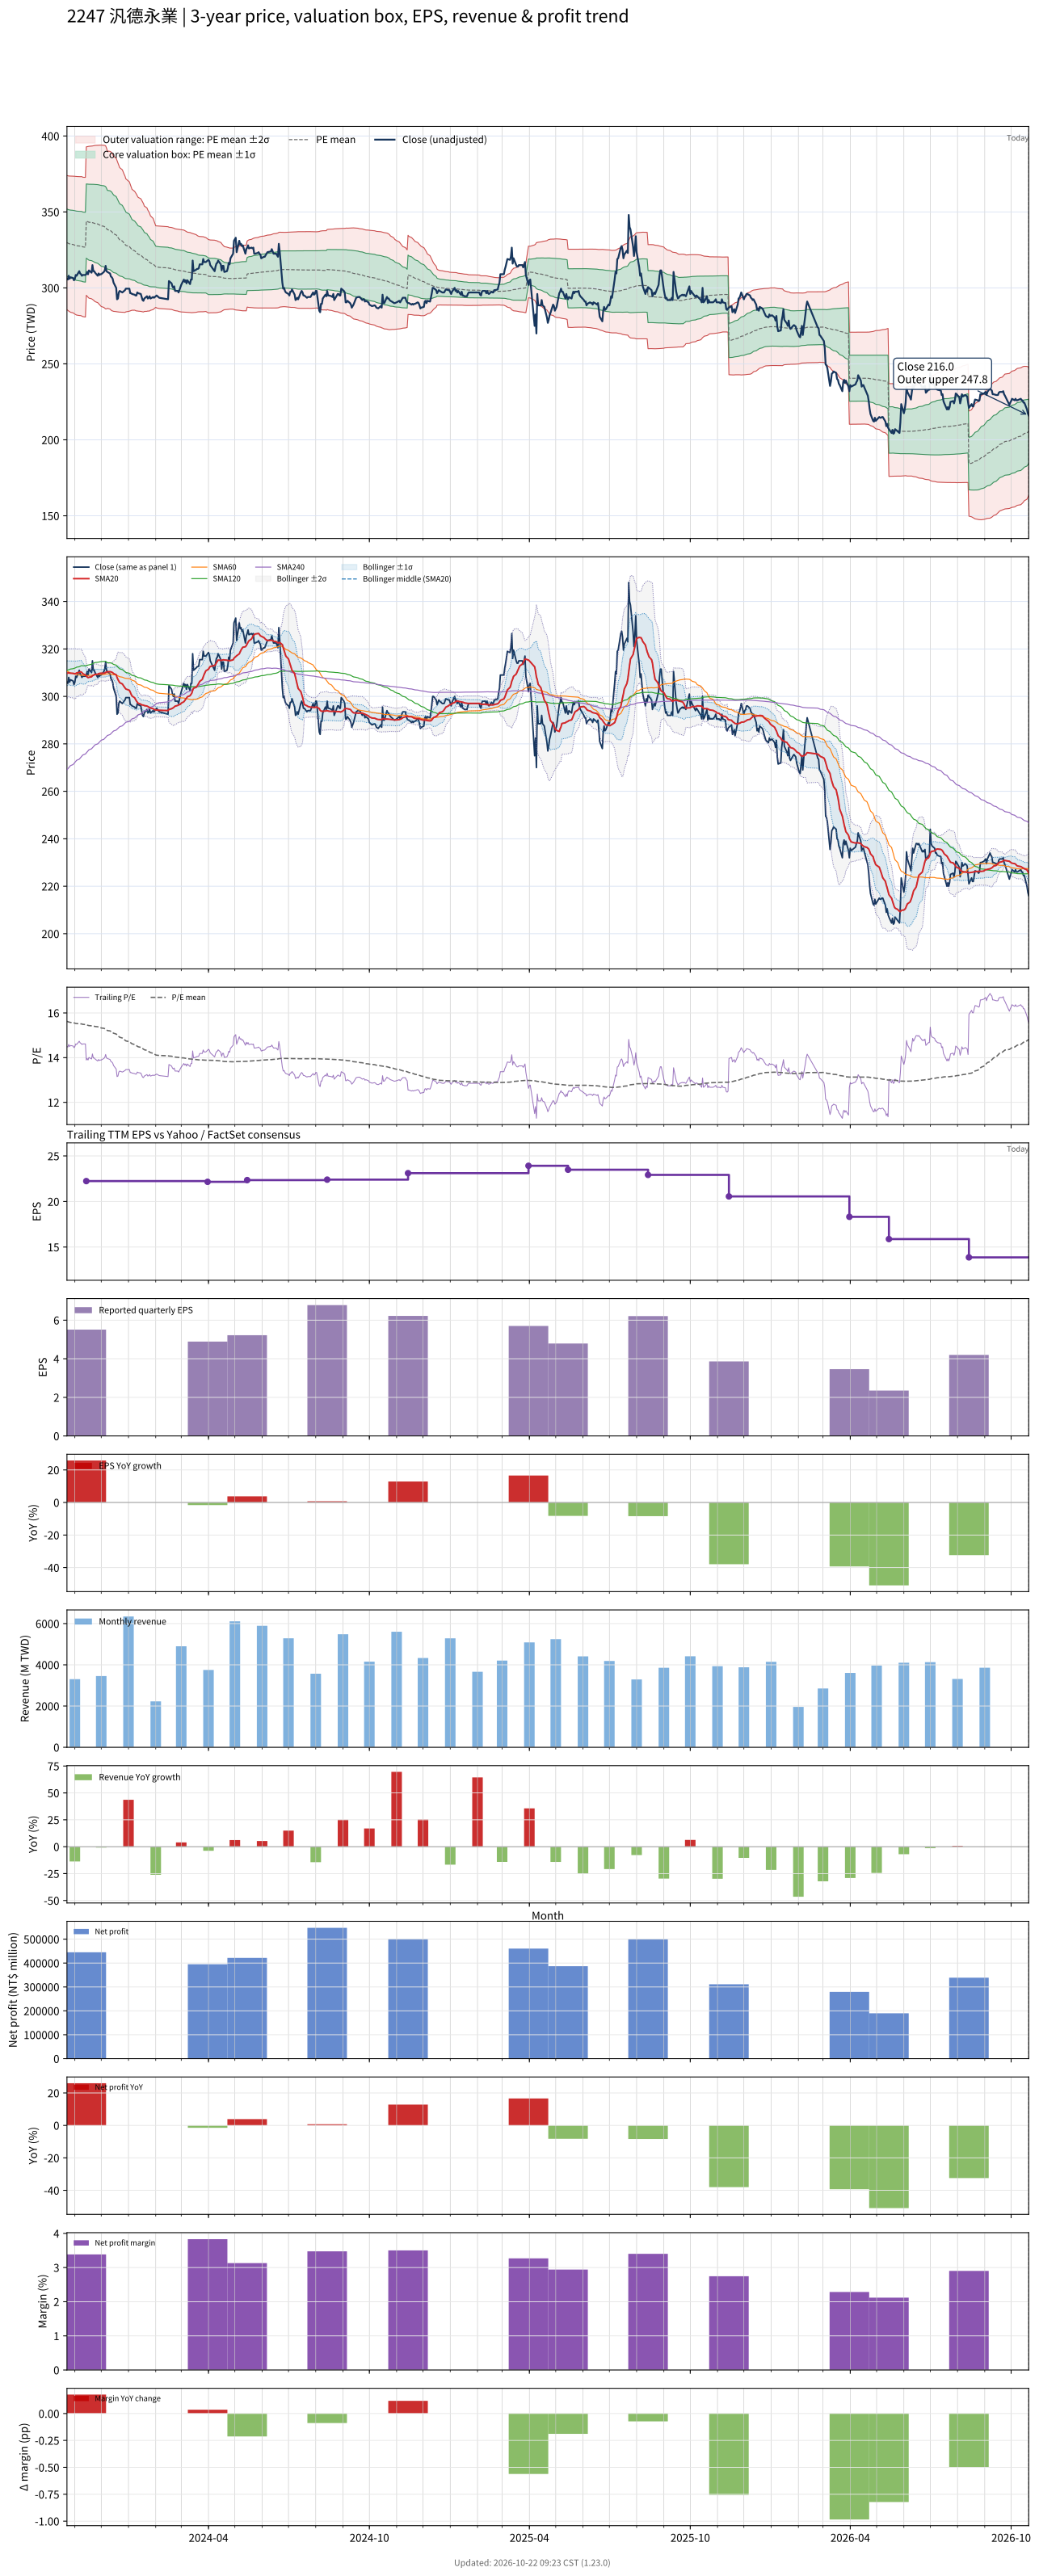

The data file committed next to this chart (first rows):
# chart-version: skill-stock-dynamic-val…
date, close, available_date, period_end, eps, ttm_eps, pe, pe_mean, pe_std, price_m2, price_m1, price_mean, price_p1, price_p2, forward_eps, forward_pe, forward_pe_mean, forward_pe_std, forward_price_m2, forward_price_m1, forward_price_mean, forward_price_p1, forward_price_p2, sma20
2023-10-23, 306, 2023-08-14, 2023-06-30, 6.73, 21.11, 14.5, 15.62, 1.046, 285.6, 307.7, 329.8, 351.9, 374, , , , , , , , , , 309.8
2023-10-24, 305.5, 2023-08-14, 2023-06-30, 6.73, 21.11, 14.47, 15.61, 1.05, 285.2, 307.3, 329.5, 351.6, 373.8, , , , , , , , , , 309.8
2023-10-25, 308, 2023-08-14, 2023-06-30, 6.73, 21.11, 14.59, 15.59, 1.053, 284.8, 307, 329.2, 351.4, 373.7, , , , , , , , , , 310
2023-10-26, 306, 2023-08-14, 2023-06-30, 6.73, 21.11, 14.5, 15.58, 1.057, 284.4, 306.7, 329, 351.3, 373.6, , , , , , , , , , 309.8
2023-10-27, 307, 2023-08-14, 2023-06-30, 6.73, 21.11, 14.54, 15.58, 1.062, 284, 306.4, 328.8, 351.2, 373.6, , , , , , , , , , 309.8
2023-10-30, 306.5, 2023-08-14, 2023-06-30, 6.73, 21.11, 14.52, 15.56, 1.066, 283.6, 306.1, 328.6, 351.1, 373.6, , , , , , , , , , 309.7
2023-10-31, 305, 2023-08-14, 2023-06-30, 6.73, 21.11, 14.45, 15.55, 1.07, 283.1, 305.7, 328.3, 350.9, 373.5, , , , , , , , , , 309.6
2023-11-01, 306, 2023-08-14, 2023-06-30, 6.73, 21.11, 14.5, 15.54, 1.074, 282.7, 305.4, 328.1, 350.8, 373.4, , , , , , , , , , 309.5
2023-11-02, 308.5, 2023-08-14, 2023-06-30, 6.73, 21.11, 14.61, 15.53, 1.077, 282.4, 305.1, 327.9, 350.6, 373.3, , , , , , , , , , 309.6
2023-11-03, 308, 2023-08-14, 2023-06-30, 6.73, 21.11, 14.59, 15.52, 1.08, 282.1, 304.9, 327.7, 350.5, 373.3, , , , , , , , , , 309.9
2023-11-06, 311, 2023-08-14, 2023-06-30, 6.73, 21.11, 14.73, 15.52, 1.082, 281.8, 304.7, 327.5, 350.4, 373.2, , , , , , , , , , 310.1
2023-11-07, 309.5, 2023-08-14, 2023-06-30, 6.73, 21.11, 14.66, 15.51, 1.082, 281.8, 304.7, 327.5, 350.4, 373.2, , , , , , , , , , 310.3
2023-11-08, 309, 2023-08-14, 2023-06-30, 6.73, 21.11, 14.64, 15.51, 1.084, 281.7, 304.6, 327.5, 350.4, 373.2, , , , , , , , , , 310.3
2023-11-09, 308, 2023-08-14, 2023-06-30, 6.73, 21.11, 14.59, 15.51, 1.087, 281.4, 304.4, 327.3, 350.3, 373.2, , , , , , , , , , 310.1
2023-11-10, 308.5, 2023-08-14, 2023-06-30, 6.73, 21.11, 14.61, 15.49, 1.086, 281.1, 304.1, 327, 349.9, 372.8, , , , , , , , , , 309.6
2023-11-13, 308.5, 2023-08-14, 2023-06-30, 6.73, 21.11, 14.61, 15.48, 1.089, 280.8, 303.8, 326.8, 349.8, 372.8, , , , , , , , , , 309
2023-11-14, 309, 2023-11-14, 2023-09-30, 5.51, 22.24, 13.89, 15.47, 1.098, 295.1, 319.6, 344, 368.4, 392.8, , , , , , , , , , 308.5
2023-11-15, 310.5, 2023-11-14, 2023-09-30, 5.51, 22.24, 13.96, 15.46, 1.107, 294.5, 319.1, 343.7, 368.4, 393, , , , , , , , , , 308.2
2023-11-16, 309, 2023-11-14, 2023-09-30, 5.51, 22.24, 13.89, 15.44, 1.116, 293.8, 318.6, 343.5, 368.3, 393.1, , , , , , , , , , 307.9
2023-11-17, 311.5, 2023-11-14, 2023-09-30, 5.51, 22.24, 14.01, 15.43, 1.123, 293.3, 318.2, 343.2, 368.2, 393.2, , , , , , , , , , 308.1
2023-11-20, 310, 2023-11-14, 2023-09-30, 5.51, 22.24, 13.94, 15.43, 1.13, 292.8, 318, 343.1, 368.2, 393.3, , , , , , , , , , 308.2
2023-11-21, 315, 2023-11-14, 2023-09-30, 5.51, 22.24, 14.16, 15.42, 1.135, 292.5, 317.7, 342.9, 368.2, 393.4, , , , , , , , , , 308.7
2023-11-22, 311, 2023-11-14, 2023-09-30, 5.51, 22.24, 13.98, 15.41, 1.141, 292, 317.4, 342.8, 368.2, 393.5, , , , , , , , , , 308.9
2023-11-23, 311, 2023-11-14, 2023-09-30, 5.51, 22.24, 13.98, 15.4, 1.148, 291.5, 317.1, 342.6, 368.1, 393.7, , , , , , , , , , 309.1
2023-11-24, 310, 2023-11-14, 2023-09-30, 5.51, 22.24, 13.94, 15.39, 1.156, 290.9, 316.7, 342.4, 368.1, 393.8, , , , , , , , , , 309.3
2023-11-27, 308, 2023-11-14, 2023-09-30, 5.51, 22.24, 13.85, 15.38, 1.164, 290.3, 316.2, 342.1, 368, 393.9, , , , , , , , , , 309.4
2023-11-28, 309.5, 2023-11-14, 2023-09-30, 5.51, 22.24, 13.92, 15.37, 1.172, 289.7, 315.7, 341.8, 367.9, 393.9, , , , , , , , , , 309.6
2023-11-29, 308.5, 2023-11-14, 2023-09-30, 5.51, 22.24, 13.87, 15.35, 1.18, 289, 315.2, 341.5, 367.7, 393.9, , , , , , , , , , 309.7
2023-11-30, 309, 2023-11-14, 2023-09-30, 5.51, 22.24, 13.89, 15.34, 1.187, 288.4, 314.7, 341.1, 367.5, 393.9, , , , , , , , , , 309.7
2023-12-01, 309, 2023-11-14, 2023-09-30, 5.51, 22.24, 13.89, 15.33, 1.194, 287.7, 314.3, 340.9, 367.4, 394, , , , , , , , , , 309.8
2023-12-04, 310.5, 2023-11-14, 2023-09-30, 5.51, 22.24, 13.96, 15.31, 1.2, 287.2, 313.8, 340.5, 367.2, 393.9, , , , , , , , , , 309.8
2023-12-05, 311.5, 2023-11-14, 2023-09-30, 5.51, 22.24, 14.01, 15.3, 1.205, 286.6, 313.4, 340.2, 367, 393.8, , , , , , , , , , 309.9
2023-12-06, 314.5, 2023-11-14, 2023-09-30, 5.51, 22.24, 14.14, 15.28, 1.207, 286.1, 313, 339.8, 366.7, 393.5, , , , , , , , , , 310.1
2023-12-07, 311, 2023-11-14, 2023-09-30, 5.51, 22.24, 13.98, 15.25, 1.19, 286.2, 312.6, 339.1, 365.6, 392, , , , , , , , , , 310.3
2023-12-08, 310.5, 2023-11-14, 2023-09-30, 5.51, 22.24, 13.96, 15.21, 1.163, 286.6, 312.4, 338.3, 364.2, 390.1, , , , , , , , , , 310.4
2023-12-11, 309.5, 2023-11-14, 2023-09-30, 5.51, 22.24, 13.92, 15.2, 1.168, 286, 312, 337.9, 363.9, 389.9, , , , , , , , , , 310.4
2023-12-12, 307.5, 2023-11-14, 2023-09-30, 5.51, 22.24, 13.83, 15.17, 1.17, 285.5, 311.5, 337.5, 363.5, 389.5, , , , , , , , , , 310.4
2023-12-13, 307, 2023-11-14, 2023-09-30, 5.51, 22.24, 13.8, 15.15, 1.17, 285, 311, 337, 363, 389, , , , , , , , , , 310.2
2023-12-14, 306, 2023-11-14, 2023-09-30, 5.51, 22.24, 13.76, 15.12, 1.157, 284.8, 310.6, 336.3, 362, 387.8, , , , , , , , , , 310
2023-12-15, 303.5, 2023-11-14, 2023-09-30, 5.51, 22.24, 13.65, 15.09, 1.148, 284.6, 310.1, 335.6, 361.2, 386.7, , , , , , , , , , 309.6
2023-12-18, 300, 2023-11-14, 2023-09-30, 5.51, 22.24, 13.49, 15.06, 1.134, 284.4, 309.6, 334.9, 360.1, 385.3, , , , , , , , , , 309.1
2023-12-19, 292.5, 2023-11-14, 2023-09-30, 5.51, 22.24, 13.15, 15.02, 1.118, 284.3, 309.1, 334, 358.9, 383.7, , , , , , , , , , 308
2023-12-20, 293, 2023-11-14, 2023-09-30, 5.51, 22.24, 13.17, 14.98, 1.1, 284.2, 308.7, 333.1, 357.6, 382, , , , , , , , , , 307.1
2023-12-21, 297, 2023-11-14, 2023-09-30, 5.51, 22.24, 13.35, 14.94, 1.085, 284.1, 308.2, 332.4, 356.5, 380.6, , , , , , , , , , 306.4
2023-12-22, 298, 2023-11-14, 2023-09-30, 5.51, 22.24, 13.4, 14.91, 1.069, 284.1, 307.8, 331.6, 355.4, 379.1, , , , , , , , , , 305.8
2023-12-25, 297, 2023-11-14, 2023-09-30, 5.51, 22.24, 13.35, 14.88, 1.054, 284, 307.4, 330.9, 354.3, 377.7, , , , , , , , , , 305.2
2023-12-26, 297.5, 2023-11-14, 2023-09-30, 5.51, 22.24, 13.38, 14.84, 1.037, 284, 307.1, 330.1, 353.2, 376.3, , , , , , , , , , 304.6
2023-12-27, 298, 2023-11-14, 2023-09-30, 5.51, 22.24, 13.4, 14.81, 1.022, 284, 306.7, 329.4, 352.1, 374.9, , , , , , , , , , 304.1
2023-12-28, 298.5, 2023-11-14, 2023-09-30, 5.51, 22.24, 13.42, 14.78, 1.009, 283.9, 306.3, 328.7, 351.2, 373.6, , , , , , , , , , 303.6
2023-12-29, 299.5, 2023-11-14, 2023-09-30, 5.51, 22.24, 13.47, 14.75, 0.9843, 284.2, 306.1, 328, 349.9, 371.8, , , , , , , , , , 303.1
2024-01-02, 299.5, 2023-11-14, 2023-09-30, 5.51, 22.24, 13.47, 14.71, 0.9571, 284.7, 306, 327.2, 348.5, 369.8, , , , , , , , , , 302.6
2024-01-03, 296.5, 2023-11-14, 2023-09-30, 5.51, 22.24, 13.33, 14.68, 0.9358, 284.9, 305.7, 326.5, 347.3, 368.1, , , , , , , , , , 301.8
2024-01-04, 296.5, 2023-11-14, 2023-09-30, 5.51, 22.24, 13.33, 14.65, 0.9141, 285.1, 305.5, 325.8, 346.1, 366.4, , , , , , , , , , 300.9
2024-01-05, 296, 2023-11-14, 2023-09-30, 5.51, 22.24, 13.31, 14.62, 0.8946, 285.3, 305.2, 325.1, 345, 364.9, , , , , , , , , , 300.2
2024-01-08, 295.5, 2023-11-14, 2023-09-30, 5.51, 22.24, 13.29, 14.59, 0.8796, 285.3, 304.9, 324.4, 344, 363.6, , , , , , , , , , 299.4
2024-01-09, 295, 2023-11-14, 2023-09-30, 5.51, 22.24, 13.26, 14.56, 0.8723, 285.1, 304.5, 323.9, 343.3, 362.7, , , , , , , , , , 298.7
2024-01-10, 295, 2023-11-14, 2023-09-30, 5.51, 22.24, 13.26, 14.54, 0.8647, 284.8, 304.1, 323.3, 342.5, 361.7, , , , , , , , , , 298.1
2024-01-11, 297, 2023-11-14, 2023-09-30, 5.51, 22.24, 13.35, 14.51, 0.8512, 284.8, 303.8, 322.7, 341.6, 360.6, , , , , , , , , , 297.6
2024-01-12, 296.5, 2023-11-14, 2023-09-30, 5.51, 22.24, 13.33, 14.48, 0.8418, 284.7, 303.4, 322.1, 340.9, 359.6, , , , , , , , , , 297.1
... 669 more rows
